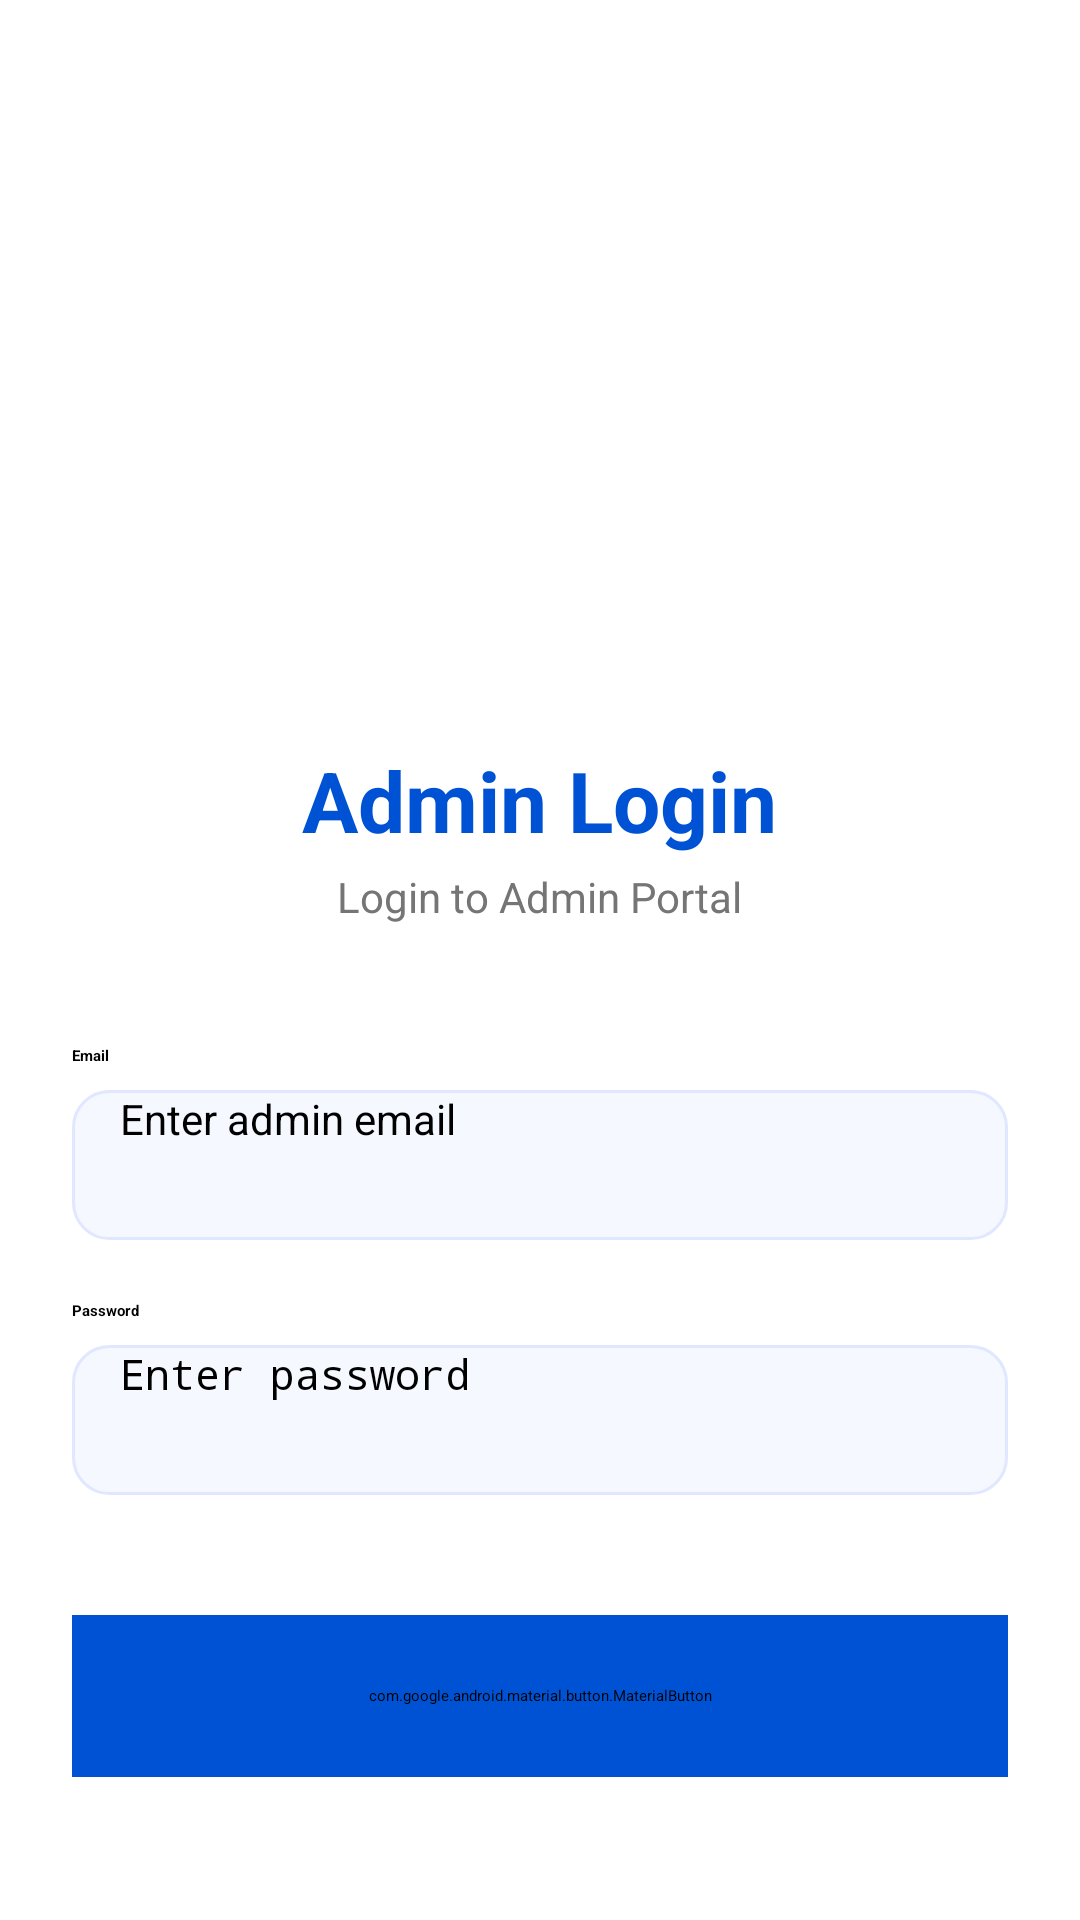

Reconstruct the res/layout file that produces this screen, plus the resources it refers to.
<!-- AndroidManifest.xml: application theme Theme.MediTrackAiProject -->
<!-- res/layout/activity_admin_login.xml -->
<?xml version="1.0" encoding="utf-8"?>
<ScrollView xmlns:android="http://schemas.android.com/apk/res/android"
    xmlns:app="http://schemas.android.com/apk/res-auto"
    android:layout_width="match_parent"
    android:layout_height="match_parent"
    android:background="@color/white"
    android:fillViewport="true">

    <LinearLayout
        android:layout_width="match_parent"
        android:layout_height="wrap_content"
        android:gravity="center_horizontal"
        android:orientation="vertical"
        android:padding="24dp">

        <androidx.appcompat.widget.AppCompatImageView
            android:id="@+id/ivBack"
            android:layout_width="wrap_content"
            android:layout_height="wrap_content"
            android:layout_marginTop="40dp"
            app:srcCompat="@drawable/ic_back_arrow"
            android:layout_gravity="start"
            app:tint="@color/black" />

        <androidx.appcompat.widget.AppCompatImageView
            android:layout_width="120dp"
            android:layout_height="120dp"
            android:layout_marginTop="40dp"
            app:srcCompat="@drawable/admin"
            android:scaleType="centerInside"
            app:tint="@color/blue_text" />

        <TextView
            android:layout_width="wrap_content"
            android:layout_height="wrap_content"
            android:layout_marginTop="24dp"
            android:text="Admin Login"
            android:textColor="@color/blue_text"
            android:textSize="28sp"
            android:textStyle="bold" />

        <TextView
            android:layout_width="wrap_content"
            android:layout_height="wrap_content"
            android:layout_marginTop="4dp"
            android:text="Login to Admin Portal"
            android:textColor="@color/grey_600"
            android:textSize="14sp" />

        <TextView
            android:layout_width="wrap_content"
            android:layout_height="wrap_content"
            android:layout_marginTop="40dp"
            android:text="Email"
            android:textColor="@color/black"
            android:textStyle="bold"
            android:layout_gravity="start"/>

        <EditText
            android:id="@+id/etEmail"
            android:layout_width="match_parent"
            android:layout_height="50dp"
            android:layout_marginTop="8dp"
            android:background="@drawable/bg_edittext"
            android:hint="Enter admin email"
            android:inputType="textEmailAddress"
            android:paddingHorizontal="16dp"
            android:textSize="14sp" />

        <TextView
            android:layout_width="wrap_content"
            android:layout_height="wrap_content"
            android:layout_marginTop="20dp"
            android:text="Password"
            android:textColor="@color/black"
            android:textStyle="bold"
            android:layout_gravity="start"/>

        <EditText
            android:id="@+id/etPassword"
            android:layout_width="match_parent"
            android:layout_height="50dp"
            android:layout_marginTop="8dp"
            android:background="@drawable/bg_edittext"
            android:hint="Enter password"
            android:inputType="textPassword"
            android:paddingHorizontal="16dp"
            android:textSize="14sp" />

        <com.google.android.material.button.MaterialButton
            android:id="@+id/btnLogin"
            android:layout_width="match_parent"
            android:layout_height="54dp"
            android:layout_marginTop="40dp"
            android:backgroundTint="@color/colorPrimary"
            android:text="Login"
            android:textAllCaps="false"
            android:textColor="@color/white"
            android:textSize="16sp"
            android:textStyle="bold"
            app:cornerRadius="12dp" />

    </LinearLayout>
</ScrollView>
<!-- resources referenced by this layout -->
<resources>
  <color name="black">#FF000000</color>
  <color name="blue_text">#0052D4</color>
  <color name="colorPrimary">#0052D4</color>
  <color name="grey_600">#757575</color>
  <color name="white">#FFFFFFFF</color>
  <!-- drawable bg_edittext (drawable) -->
  <?xml version="1.0" encoding="utf-8"?>
  <shape xmlns:android="http://schemas.android.com/apk/res/android">
      <solid android:color="#F5F8FF" />
      <corners android:radius="12dp" />
      <stroke
          android:width="1dp"
          android:color="#E0E7FF" />
  </shape>
  <style name="Theme.MediTrackAiProject" parent="Theme.MaterialComponents.DayNight.NoActionBar">
          
          <item name="colorPrimary">@color/colorPrimary</item>
          <item name="colorPrimaryVariant">@color/colorPrimaryDark</item>
          <item name="colorOnPrimary">@color/colorOnPrimary</item>
          
          <item name="colorSecondary">@color/colorAccent</item>
          <item name="colorSecondaryVariant">@color/colorAccent</item>
          <item name="colorOnSecondary">@color/black</item>
          
          <item name="android:statusBarColor">?attr/colorPrimaryVariant</item>
          
      </style>
  <color name="colorPrimaryDark">#0042AA</color>
  <color name="colorOnPrimary">#FFFFFF</color>
  <color name="colorAccent">#03DAC5</color>
</resources>
